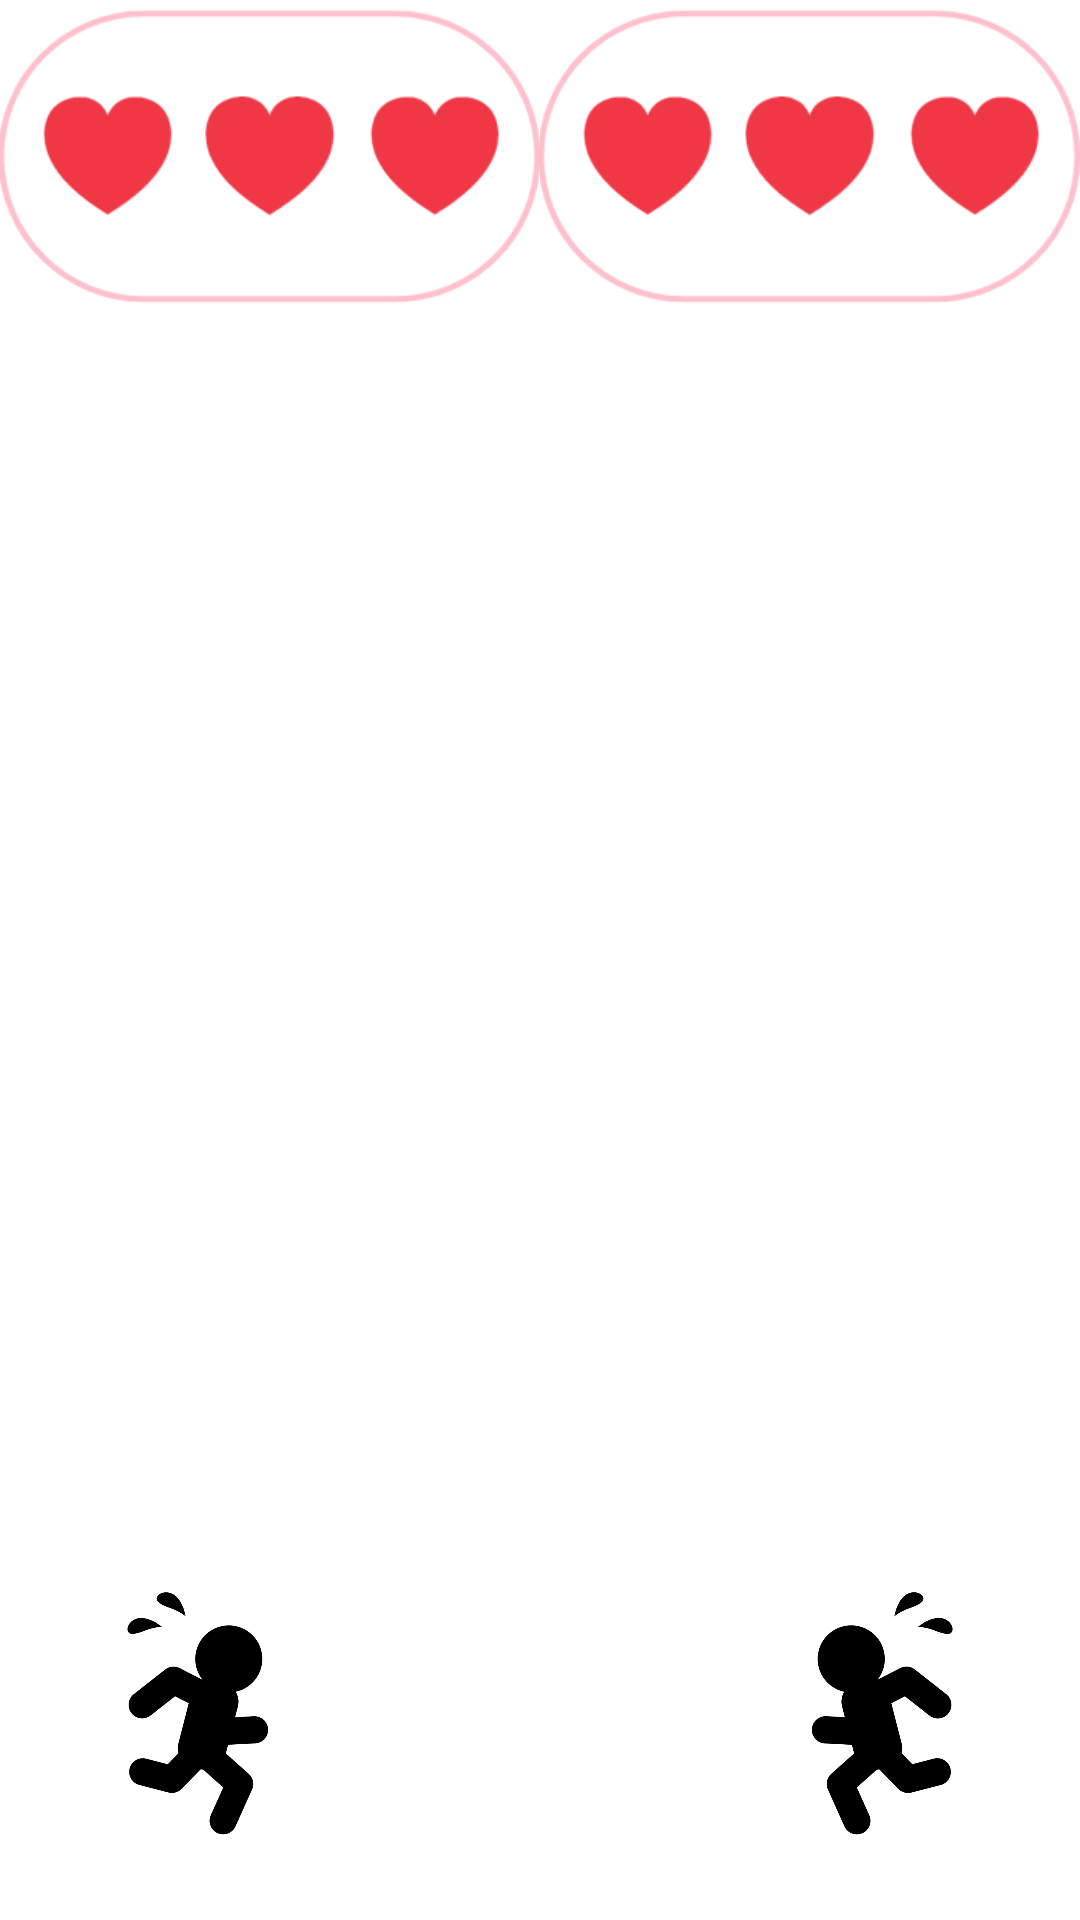

The Android layout XML behind this screen, and the referenced resources:
<!-- AndroidManifest.xml: application theme Theme.Mobile_termproject -->
<!-- res/layout/activity_sub.xml -->
<?xml version="1.0" encoding="utf-8"?>
<LinearLayout xmlns:android="http://schemas.android.com/apk/res/android"
    xmlns:app="http://schemas.android.com/apk/res-auto"
    xmlns:tools="http://schemas.android.com/tools"
    android:layout_width="match_parent"
    android:layout_height="match_parent"
    tools:context=".SubActivity"
    android:gravity="center_horizontal"
    android:orientation="vertical"
    android:background="@drawable/background">

    <LinearLayout
        android:layout_width="match_parent"
        android:layout_height="match_parent"
        android:layout_weight="0.3"
        android:orientation="vertical"
        android:gravity="center_horizontal"
        android:id="@+id/lay_center">

        <LinearLayout
            android:layout_width="match_parent"
            android:layout_height="wrap_content">
        <ImageView
            android:id="@+id/leftlife"
            android:layout_width="167dp"
            android:layout_height="102dp"
            android:layout_weight="1"
            android:src="@drawable/life3" />

        <ImageView
            android:id="@+id/rightlife"
            android:layout_width="167dp"
            android:layout_height="102dp"
            android:layout_weight="1"
            android:src="@drawable/life3" />
        </LinearLayout>
        <ImageView
            android:layout_width="50dp"
            android:layout_height="50dp"
            android:src="@drawable/ball2"
            android:visibility="gone"
            android:id="@+id/iv_ball1"/>

        <ImageView
            android:id="@+id/iv_ball2"
            android:layout_width="50dp"
            android:layout_height="50dp"
            android:src="@drawable/ball2"
            android:visibility="gone" />
    </LinearLayout>
    <LinearLayout
        android:layout_width="match_parent"
        android:layout_height="match_parent"
        android:layout_weight="1"
        android:orientation="horizontal"
        android:background="#00000000">
<LinearLayout
    android:layout_width="match_parent"
    android:layout_height="match_parent"
    android:layout_weight="1"
    android:id="@+id/lay_move1"
    android:background="#00000000">

    <ImageView
        android:id="@+id/test1"
        android:layout_width="100dp"
        android:layout_height="match_parent"
        android:src="@drawable/right_move"
        android:translationX="15dp" />
</LinearLayout>


        <LinearLayout
            android:layout_width="match_parent"
            android:layout_height="match_parent"
            android:layout_weight="1"
            android:id="@+id/lay_move2"
            android:background="#00000000"
            android:gravity="right">

            <ImageView
                android:id="@+id/test2"
                android:layout_width="100dp"
                android:layout_height="match_parent"
                android:src="@drawable/left_move"
                android:translationX="-15dp" />
        </LinearLayout>
    </LinearLayout>



</LinearLayout>
<!-- resources referenced by this layout -->
<resources>
  <!-- drawable ball2: png bitmap (drawable, 300649 bytes) -->
  <!-- drawable left_move: png bitmap (drawable, 62297 bytes) -->
  <!-- drawable life3: png bitmap (drawable, 16666 bytes) -->
  <!-- drawable right_move: png bitmap (drawable, 67130 bytes) -->
  <style name="Theme.Mobile_termproject" parent="Theme.MaterialComponents.DayNight.NoActionBar">
          <item name="colorPrimary">@color/appButtonColor</item>
          <item name="colorPrimaryVariant">@color/appButtonClickedColor</item>
          <item name="colorOnPrimary">@color/white</item>
          
          <item name="colorSecondary">@color/appButtonColor</item>
          <item name="colorSecondaryVariant">@color/appButtonClickedColor</item>
          <item name="colorOnSecondary">@color/black</item>
          
          <item name="android:statusBarColor">@color/appButtonColor</item>
          
          <item name="android:textColorPrimary">@color/black</item>
          <item name="android:textColorSecondary">@color/black</item>
      </style>
  <!-- not gathered from this repository: default colours our renderer supplied (Android Studio template values) -->
  <color name="black">#FF000000</color>
  <color name="white">#FFFFFFFF</color>
</resources>
